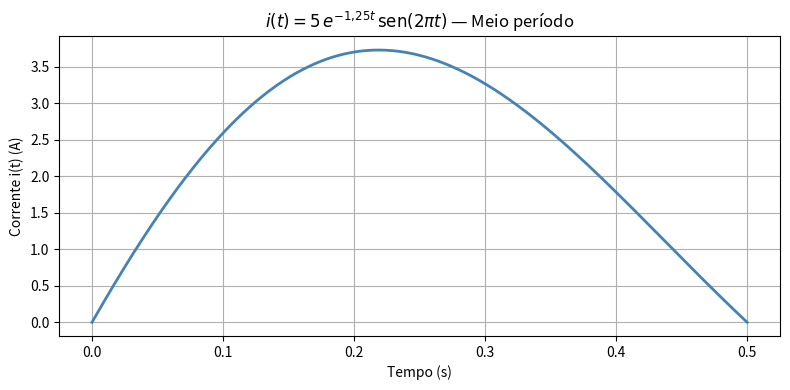

Reproduce this figure in Python.
import numpy as np
import matplotlib.pyplot as plt

def corrente(t):
    return 5 * np.exp(-1.25 * t) * np.sin(2 * np.pi * t)

T = 1.0  # período (s)

t_plot = np.linspace(0, T / 2, 500)
i_plot = corrente(t_plot)

plt.figure(figsize=(8, 4))
plt.plot(t_plot, i_plot, color='steelblue', linewidth=2)
plt.xlabel('Tempo (s)')
plt.ylabel('Corrente i(t) (A)')
plt.title(r'$i(t) = 5\,e^{-1{,}25t}\,\mathrm{sen}(2\pi t)$ — Meio período')
plt.grid(True)
plt.tight_layout()
plt.show()

def simpson_13(f, a, b, n):
    """
    Integra f no intervalo [a, b] usando a Regra 1/3 de Simpson composta.

    Parâmetros
    ----------
    f : callable
        Função a integrar.
    a : float
        Limite inferior de integração.
    b : float
        Limite superior de integração.
    n : int
        Número de segmentos (deve ser par).

    Retorna
    -------
    integral : float
        Valor aproximado da integral.
    """
    if n % 2 != 0:
        raise ValueError("O número de segmentos n deve ser par para a regra 1/3 de Simpson.")

    h = (b - a) / n
    t = np.linspace(a, b, n + 1)
    y = f(t)

    # Coeficientes: 1, 4, 2, 4, 2, ..., 4, 1
    coef = np.ones(n + 1)
    coef[1:-1:2] = 4  # índices ímpares
    coef[2:-2:2] = 2  # índices pares internos

    integral = (h / 3) * np.dot(coef, y)
    return integral

# Parâmetros
T = 1.0          # período (s)
a = 0.0          # início do intervalo
b = T / 2        # meio período
n_seg = 32       # número de segmentos (par)

# Integrando: [i(t)]^2
def integrando(t):
    return corrente(t) ** 2

# Integral de [i(t)]^2 de 0 a T/2
integral = simpson_13(integrando, a, b, n_seg)

# Corrente eficaz: sqrt((1/T) * integral)
I_RMS = np.sqrt((1 / T) * integral)

print(f"Integral de [i(t)]^2 de 0 a T/2 : {integral:.6f} A²·s")
print(f"Corrente eficaz I_RMS            : {I_RMS:.6f} A")
